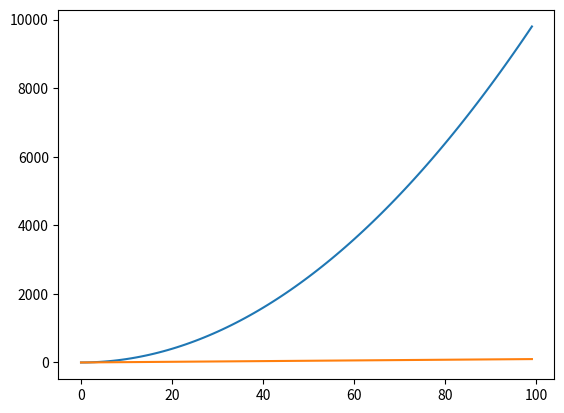

Write Python code to recreate this figure.
#matplotlib의 기본적인 내용
#pyplot 객체를 사용해 데이터를 표시
#pyplot 객체에 그래프들을 쌓은 다음 show로 flush

import matplotlib.pyplot as plt
import numpy as np

#단점?: argument를 kwargs로 받아서; 고정된 아규먼트가 없기에 알트탭으로 확인이 어려움. 
#따로 찾아보면 오버로딩된게 한 네개즘 있는듯


x= range(100)
y= [value**2 for value in x]
plt.plot(x,y)

#모판의 이름: figure.
a = range(100)
b = range(100)
plt.plot(a,b)
plt.show()
#show의 순간 flush 되는것이다. flsuh란 철-푸덕 하고 그림이 그려진다고 생각하면 좋을 것 같다. 

#Color: RGB의 값이 들어감. color도 되고 그냥 c로도 가능. 그냥 검색해서 컬러 잡아넣어도 적당하다 ㅋㅋ 
#linestyle같은건 뭐 나중에 찾아보슈 
#set legend: 범례 설정.
#scatter: 산포도. 아규먼트: marker- 검색해서 찾아볼것. x축, y축, s(size)
#바차트: 나중에 보자 이건;
#히스토그램: 나누는 갯수: bins

#당연히, 판다스와 자주 써먹는다. 
#데이터프레임이나 시리즈 별로 사용이 가능하다. 

#EDA란: 탐색적 데이터 분석
#SCATTER MATRIX: 전체적으로 어떤 상관관계를 가지는지 확인하는 용. 근데 컬럼이 많으면 좀 쓸모가 읎다...
